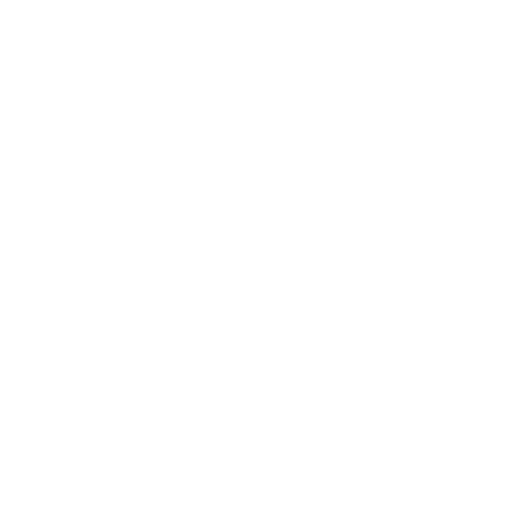
t = 0.00 s
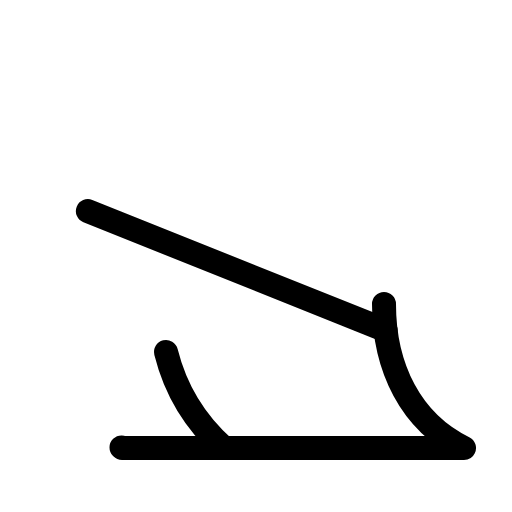
t = 0.38 s
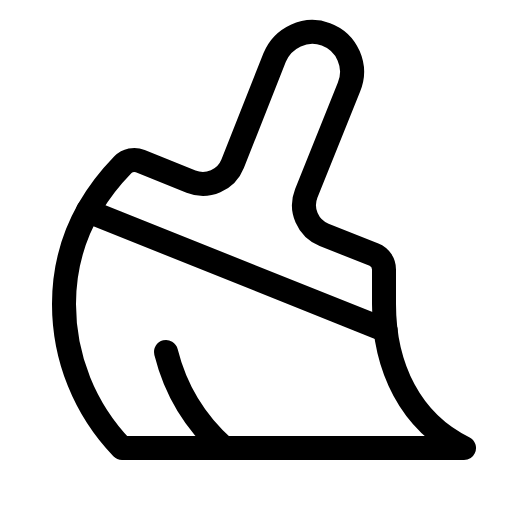
t = 1.13 s
t = 1.50 s: frame unchanged from t = 1.13 s, image omitted
t = 1.88 s: frame unchanged from t = 1.13 s, image omitted
t = 2.63 s: frame unchanged from t = 1.13 s, image omitted

The animated SVG that drew these frames (rendered in a browser with its animation timeline set to each time). Animation: 1 CSS @keyframes rule; one cycle of 3.00 s, repeats indefinitely.

<svg xmlns="http://www.w3.org/2000/svg" viewBox="0 0 256 256">
  <style>
    .draw-line {
      stroke-dasharray: 2000;
      stroke-dashoffset: 0;
    }
    svg:hover .draw-line {
      animation: phosphor-draw-in 3s ease-in-out infinite alternate;
    }
    @keyframes phosphor-draw-in {
      0%   { stroke-dashoffset: 2000; }
      50%  { stroke-dashoffset: 0; }
      100% { stroke-dashoffset: 0; }
    }
  </style><rect width="256" height="256" fill="none"/><path d="M112,224a95.2,95.2,0,0,1-29-48" fill="none" stroke="currentColor" stroke-linecap="round" stroke-linejoin="round" stroke-width="12" class="draw-line"/><path d="M192,152c0,31.67,13.31,59,40,72H61A103.65,103.65,0,0,1,32,152c0-28.21,11.23-50.89,29.47-69.64a8,8,0,0,1,8.67-1.81L95.52,90.83a16,16,0,0,0,20.82-9l21-53.11c4.15-10,15.47-15.32,25.63-11.53a20,20,0,0,1,11.51,26.4L153.13,96.69a16,16,0,0,0,8.93,20.76L187,127.29a8,8,0,0,1,5,7.43Z" fill="none" stroke="currentColor" stroke-linecap="round" stroke-linejoin="round" stroke-width="12" class="draw-line"/><line x1="43.93" y1="105.57" x2="192.8" y2="165.12" fill="none" stroke="currentColor" stroke-linecap="round" stroke-linejoin="round" stroke-width="12" class="draw-line"/></svg>
